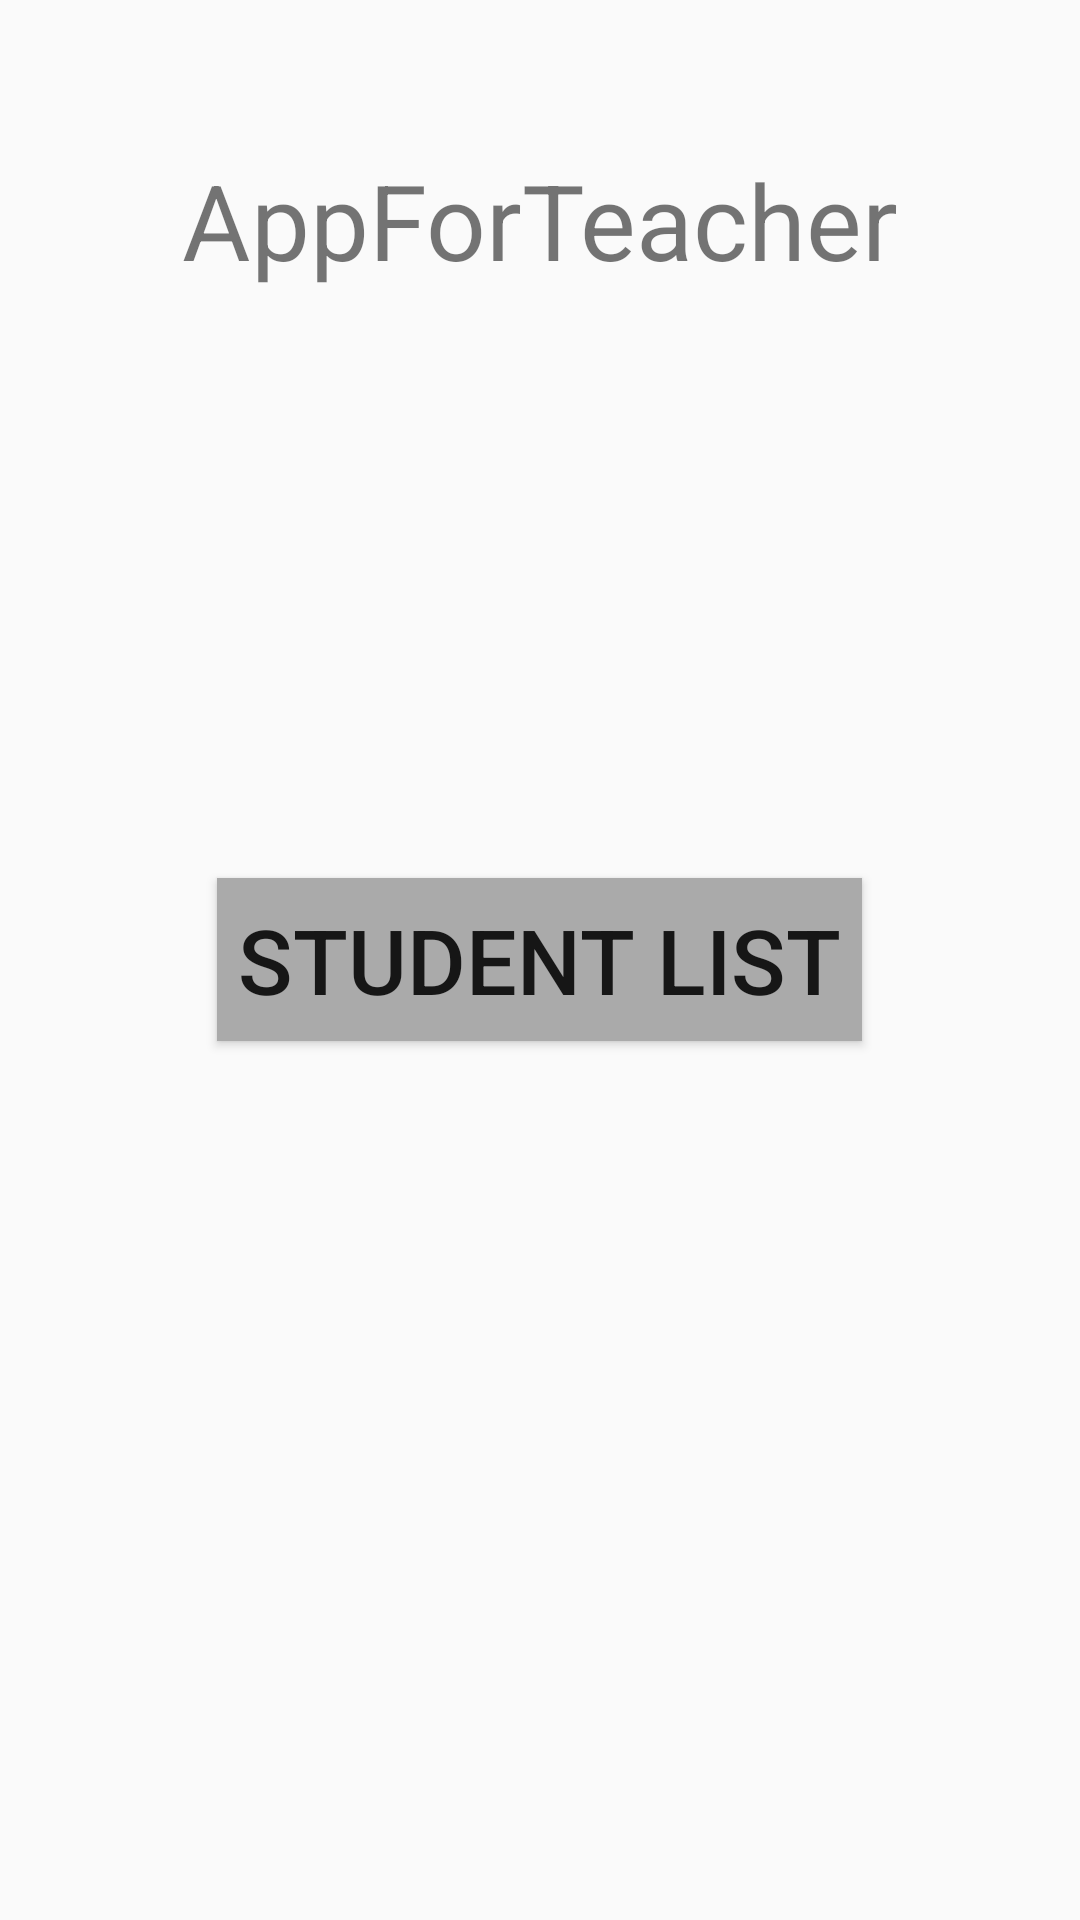

Write the Android layout XML for this screen, with the resource values it uses.
<!-- AndroidManifest.xml: application theme Theme.AppCompat.DayNight.NoActionBar -->
<!-- res/layout/activity_main.xml -->
<?xml version="1.0" encoding="utf-8"?>
<RelativeLayout xmlns:android="http://schemas.android.com/apk/res/android"
    xmlns:tools="http://schemas.android.com/tools"
    android:id="@+id/activity_main"
    android:layout_width="match_parent"
    android:layout_height="match_parent"
    android:paddingBottom="@dimen/activity_vertical_margin"
    android:paddingLeft="@dimen/activity_horizontal_margin"
    android:paddingRight="@dimen/activity_horizontal_margin"
    android:paddingTop="@dimen/activity_vertical_margin"
    tools:context="com.vladik_bakalo.appforteacher.MainActivity">

    <TextView
        android:layout_width="wrap_content"
        android:layout_height="wrap_content"
        android:layout_centerHorizontal="true"
        android:text="AppForTeacher"
        android:id="@+id/main_text"
        android:layout_alignParentTop="true"
        android:layout_marginTop="50dp"
        android:textSize="35dp"/>
    <Button
        android:layout_width="wrap_content"
        android:layout_height="wrap_content"
        android:text="STUDENT LIST"
        android:layout_centerHorizontal="true"
        android:layout_centerVertical="true"
        android:background="@android:color/darker_gray"
        android:padding="7dp"
        android:textSize="30dp"
        android:textStyle="normal"
        android:id="@+id/startButton"/>
</RelativeLayout>
<!-- resources referenced by this layout -->
<resources>

</resources>
